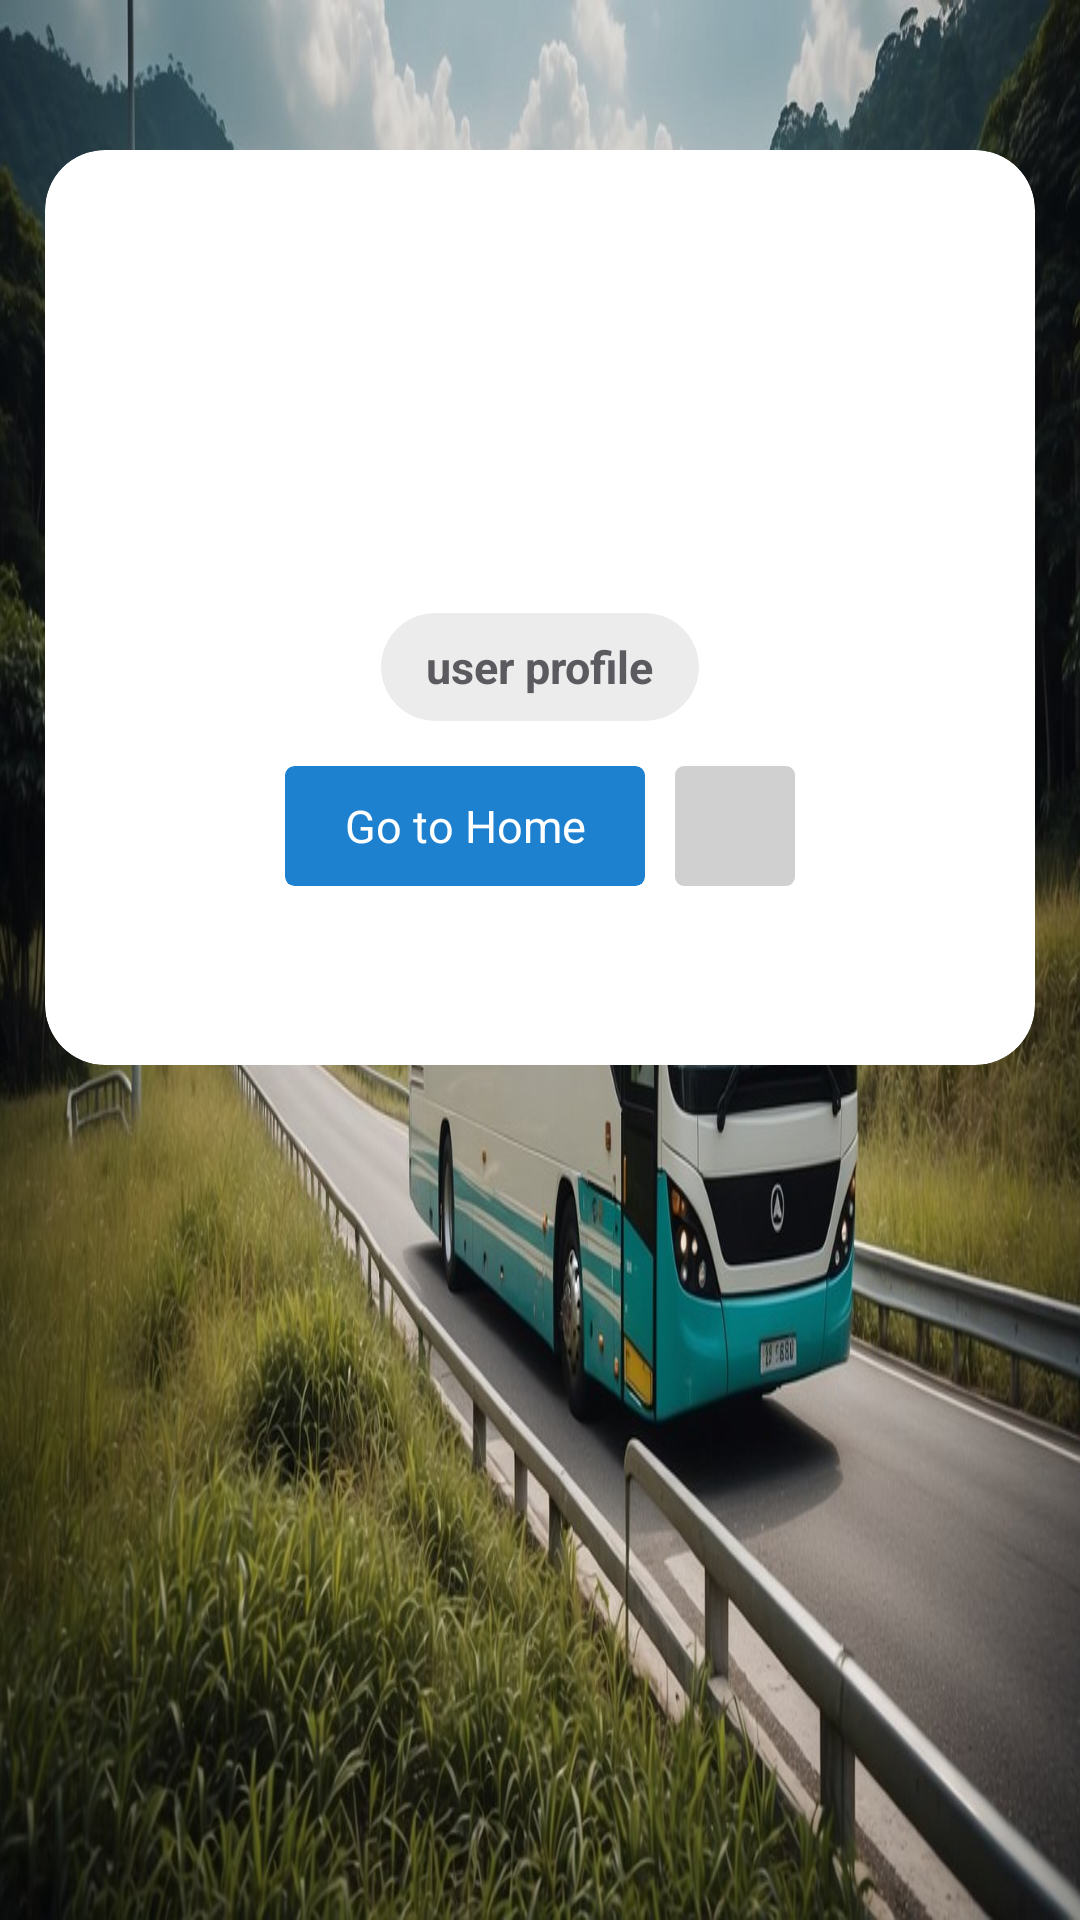

The Android layout XML behind this screen, and the referenced resources:
<!-- AndroidManifest.xml: application theme Theme.TransitSync -->
<!-- res/layout/activity_profile_details.xml -->
<?xml version="1.0" encoding="utf-8"?>
<FrameLayout xmlns:android="http://schemas.android.com/apk/res/android"
    xmlns:app="http://schemas.android.com/apk/res-auto"
    xmlns:tools="http://schemas.android.com/tools"
    android:layout_width="match_parent"
    android:layout_height="match_parent"
    tools:context=".ProfileDetails"
    android:background="@drawable/bus_bkgd">

    <androidx.cardview.widget.CardView
        android:id="@+id/item_card_parent"
        android:layout_width="wrap_content"
        android:layout_height="wrap_content"
        android:layout_marginTop="50dp"
        android:layout_marginLeft="15dp"
        android:layout_marginRight="15dp"
        app:cardBackgroundColor="#ffffff"
        app:cardCornerRadius="20dp"
        app:cardElevation="0dp">

        <RelativeLayout
            android:layout_width="match_parent"
            android:layout_height="305dp"
            android:paddingStart="15dp"
            android:paddingTop="15dp"
            android:paddingEnd="15dp"
            android:paddingBottom="15dp">

            <LinearLayout
                android:id="@+id/item_header_button_parent"
                android:layout_width="match_parent"
                android:layout_height="wrap_content"
                android:layout_below="@+id/item_counter_card_parent"
                android:layout_centerHorizontal="true"
                android:layout_marginTop="15dp"
                android:gravity="center">

                <androidx.cardview.widget.CardView
                    android:id="@+id/item_button_1_card_parent"
                    android:layout_width="wrap_content"
                    android:layout_height="40dp"
                    android:layout_marginEnd="10dp"
                    android:minWidth="40dp"
                    app:cardBackgroundColor="@color/blue"
                    app:cardCornerRadius="3dp"
                    app:cardElevation="0dp">

                    <RelativeLayout
                        android:id="@+id/home_btn"
                        android:layout_width="match_parent"
                        android:layout_height="40dp"
                        android:background="?attr/selectableItemBackground"
                        android:clickable="true"
                        android:focusable="true"
                        android:minWidth="40dp"
                        tools:ignore="TouchTargetSizeCheck">

                        <TextView
                            android:id="@+id/item_button_text"
                            android:layout_width="wrap_content"
                            android:layout_height="wrap_content"
                            android:layout_centerHorizontal="true"
                            android:layout_centerVertical="true"
                            android:ellipsize="end"
                            android:gravity="center"
                            android:lines="1"
                            android:maxLength="20"
                            android:minWidth="120dp"
                            android:paddingStart="15dp"
                            android:paddingEnd="15dp"
                            android:text="Go to Home"
                            android:textColor="#ffffff"
                            android:textSize="15sp" />

                    </RelativeLayout>

                </androidx.cardview.widget.CardView>

                <androidx.cardview.widget.CardView
                    android:id="@+id/item_button_2_card_parent"
                    android:layout_width="40dp"
                    android:layout_height="40dp"
                    app:cardBackgroundColor="@android:color/transparent"
                    app:cardCornerRadius="3dp"
                    app:cardElevation="0dp">

                    <FrameLayout
                        android:id="@+id/item_button_2_style"
                        android:layout_width="match_parent"
                        android:layout_height="match_parent">

                        <RelativeLayout
                            android:id="@+id/logout_btn"
                            android:layout_width="match_parent"
                            android:layout_height="match_parent"
                            android:background="#83A4A4A4"
                            android:clickable="true"
                            android:focusable="true"
                            tools:ignore="SpeakableTextPresentCheck,TouchTargetSizeCheck">

                            <ImageView
                                android:id="@+id/logout_icon"
                                android:layout_width="24dp"
                                android:layout_height="24dp"
                                android:layout_centerInParent="true"
                                app:srcCompat="@drawable/baseline_logout_24"
                                app:tint="#000000"
                                tools:ignore="SpeakableTextPresentCheck" />

                        </RelativeLayout>

                    </FrameLayout>

                </androidx.cardview.widget.CardView>

            </LinearLayout>

            <TextView
                android:id="@+id/item_text_1"
                android:layout_width="wrap_content"
                android:layout_height="wrap_content"
                android:layout_below="@+id/item_image_card_parent"
                android:layout_centerHorizontal="true"
                android:layout_marginTop="10dp"
                android:layout_marginBottom="10dp"
                android:ellipsize="end"
                android:lines="1"
                android:text="  "
                android:textColor="#131313"
                android:textSize="22sp"
                android:textStyle="bold"
                tools:ignore="SpeakableTextPresentCheck" />

            <TextView
                android:id="@+id/email_description"
                android:layout_width="300dp"
                android:layout_height="23dp"
                android:layout_below="@+id/item_header_button_parent"
                android:layout_centerHorizontal="true"
                android:layout_marginStart="5dp"
                android:layout_marginTop="15dp"
                android:layout_marginEnd="5dp"
                android:ellipsize="end"
                android:gravity="center"
                android:maxLines="2"
                android:text=" "
                android:textColor="#5B5A5F"
                android:textSize="15sp"
                android:textStyle="bold"
                tools:ignore="SpeakableTextPresentCheck" />

            <androidx.cardview.widget.CardView
                android:id="@+id/item_counter_card_parent"
                android:layout_width="0dp"
                android:layout_height="0dp"
                android:layout_below="@+id/item_videos_card_parent"
                android:layout_marginTop="0dp"
                app:cardBackgroundColor="@android:color/transparent"
                app:cardElevation="0dp">
            </androidx.cardview.widget.CardView>

            <androidx.cardview.widget.CardView
                android:id="@+id/item_image_card_parent"
                android:layout_width="90dp"
                android:layout_height="90dp"
                android:layout_alignParentTop="true"
                android:layout_centerHorizontal="true"
                app:cardBackgroundColor="@android:color/transparent"
                app:cardCornerRadius="45dp"
                app:cardElevation="0dp">

                <RelativeLayout
                    android:id="@+id/item_image_click_parent"
                    android:layout_width="match_parent"
                    android:layout_height="match_parent">

                    <ImageView
                        android:id="@+id/user_image"
                        android:layout_width="match_parent"
                        android:layout_height="match_parent"
                        android:layout_alignParentStart="true"
                        android:layout_alignParentTop="true"
                        android:layout_alignParentEnd="true"
                        android:layout_alignParentBottom="true"
                        android:layout_marginStart="0dp"
                        android:layout_marginTop="0dp"
                        android:layout_marginEnd="0dp"
                        android:layout_marginBottom="0dp"
                        android:src="@drawable/baseline_supervised_user_circle_24" />
                </RelativeLayout>

            </androidx.cardview.widget.CardView>

            <androidx.cardview.widget.CardView
                android:id="@+id/item_videos_card_parent"
                android:layout_width="wrap_content"
                android:layout_height="36dp"
                android:layout_below="@+id/item_text_1"
                android:layout_centerHorizontal="true"
                app:cardBackgroundColor="#ececec"
                app:cardCornerRadius="23dp"
                app:cardElevation="0dp">

                <RelativeLayout
                    android:layout_width="match_parent"
                    android:layout_height="match_parent">

                    <TextView
                        android:id="@+id/item_videos_text"
                        android:layout_width="wrap_content"
                        android:layout_height="wrap_content"
                        android:layout_centerHorizontal="true"
                        android:layout_centerVertical="true"
                        android:ellipsize="end"
                        android:lines="1"
                        android:maxLength="25"
                        android:paddingStart="15dp"
                        android:paddingEnd="15dp"
                        android:text="user profile"
                        android:textColor="#5B5A5F"
                        android:textSize="15sp"
                        android:textStyle="bold" />

                </RelativeLayout>

            </androidx.cardview.widget.CardView>

        </RelativeLayout>

    </androidx.cardview.widget.CardView>

</FrameLayout>
<!-- resources referenced by this layout -->
<resources>
  <color name="blue">#1E81D0</color>
  <!-- drawable bus_bkgd: png bitmap (drawable, 182506 bytes) -->
  <style name="Theme.TransitSync" parent="Base.Theme.TransitSync" />
  <style name="Base.Theme.TransitSync" parent="Theme.AppCompat.DayNight.DarkActionBar">
          
          <item name="colorPrimary">@color/blue</item>
          <item name="colorSecondary">@color/dark_blue</item>
          <item name="android:statusBarColor" targetApi="i">?attr/colorSecondary</item>
      </style>
  <color name="dark_blue">#134A75</color>
</resources>
